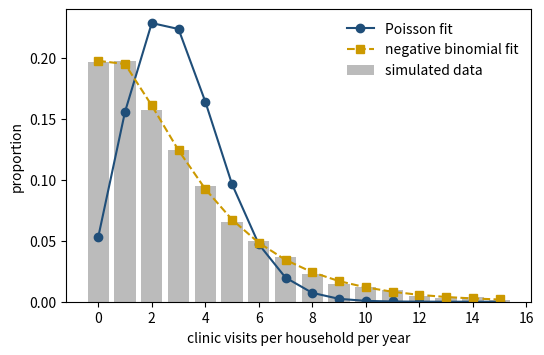

Source code (Python):
# DEP 803 -- Chapter 5: Common Distributions in Data Science and Econometrics
# Simulated clinic visits: Poisson versus negative binomial (gamma-Poisson mixture)
# (c) 2026 Stephen E. Moore. MIT Licence.
import numpy as np
import matplotlib.pyplot as plt
from scipy import stats

rng = np.random.default_rng(803)
n = 5000                          # simulated households
mu, r = 3.0, 1.5                  # mean visits per year, NB size (shape)
frailty = rng.gamma(shape=r, scale=1 / r, size=n)   # mean 1, var 1/r
visits = rng.poisson(mu * frailty)

m, v = visits.mean(), visits.var(ddof=1)
print(f"sample mean = {m:.3f}, sample variance = {v:.3f}, ratio = {v / m:.2f}")
print(f"theory: Var = mu + mu^2/r = {mu + mu**2 / r:.3f}")

# method-of-moments negative binomial: Var = m + m^2/r  =>  r = m^2/(v - m)
r_hat = m**2 / (v - m)
p_hat = r_hat / (r_hat + m)       # scipy nbinom(r, p) has mean r(1-p)/p
print(f"MoM estimates: r = {r_hat:.3f}, p = {p_hat:.3f}")

k = np.arange(0, 16)
obs = np.array([(visits == j).mean() for j in k])
pois = stats.poisson.pmf(k, m)
nb = stats.nbinom.pmf(k, r_hat, p_hat)
print(" k   observed  Poisson  NegBin")
for j in [0, 1, 2, 5, 10, 15]:
    print(f"{j:2d}{obs[j]:10.4f}{pois[j]:9.4f}{nb[j]:8.4f}")
ll_p = stats.poisson.logpmf(visits, m).sum()
ll_nb = stats.nbinom.logpmf(visits, r_hat, p_hat).sum()
print(f"log-likelihood: Poisson = {ll_p:.1f}, NegBin = {ll_nb:.1f}")

fig, ax = plt.subplots(figsize=(6, 3.8))
ax.bar(k, obs, color="#bbbbbb", label="simulated data")
ax.plot(k, pois, "o-", color="#1f4e79", label="Poisson fit")
ax.plot(k, nb, "s--", color="#cc9900", label="negative binomial fit")
ax.set_xlabel("clinic visits per household per year")
ax.set_ylabel("proportion")
ax.legend(frameon=False)
plt.savefig("ch05_overdispersion.pdf", bbox_inches="tight")
